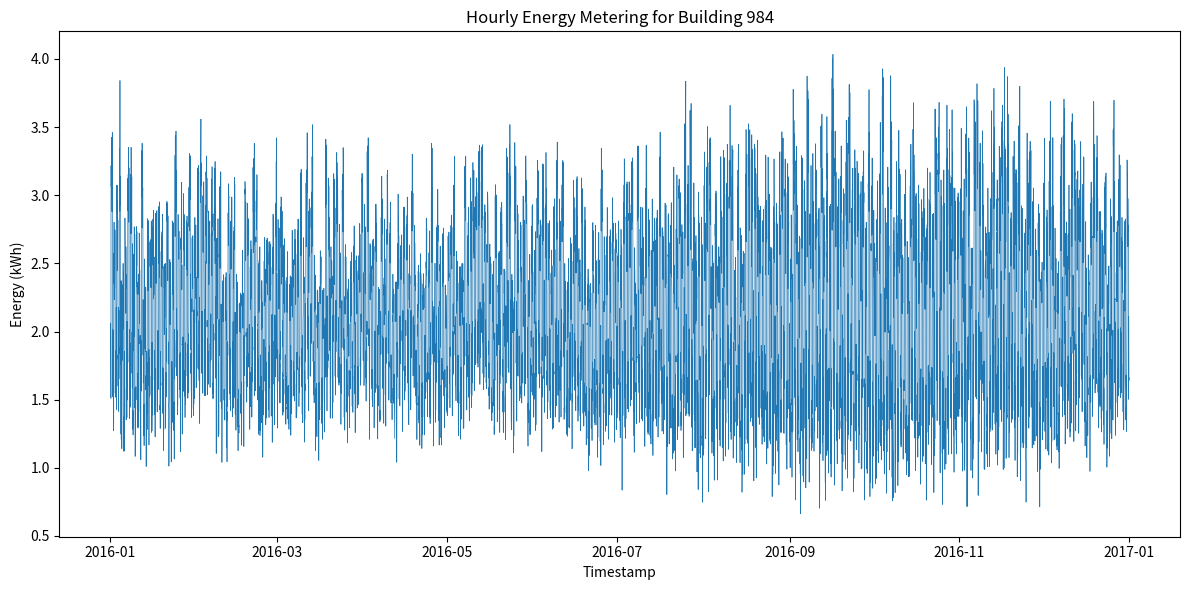

Write Python code to recreate this figure.
import os
import csv
import random
import math
from datetime import datetime, timedelta
import matplotlib.pyplot as plt

def generate_energy_data(start_year=2016, building_id=984,
                         min_daily=42.296675989214194, max_daily=60.94950768470185,
                         seed=42):
    random.seed(seed)
    start_dt = datetime(start_year, 1, 1, 0, 0)
    end_dt = datetime(start_year, 12, 31, 23, 0)
    total_hours = int(((end_dt - start_dt).total_seconds() // 3600) + 1)

    timestamps = []
    values = []

    # Base hourly pattern: 1.5 kWh during night (0-6, 18-24), 2.5 kWh during day (6-18)
    base_pattern = [1.5 if h < 6 or h >= 18 else 2.5 for h in range(24)]

    amplitude = 0.5  # seasonal amplitude in kWh

    current_dt = start_dt
    for hour_index in range(total_hours):
        day_of_year = current_dt.timetuple().tm_yday
        # Seasonal factor for the day
        seasonal = amplitude * math.sin(2 * math.pi * day_of_year / 365)

        # Generate hourly values for the current day if first hour of day
        if hour_index % 24 == 0:
            # Create daily pattern with noise and seasonal
            daily_pattern = []
            for h in range(24):
                noise = random.gauss(0, 0.2)
                val = base_pattern[h] + noise + seasonal
                val = max(val, 0.0)  # avoid negative
                daily_pattern.append(val)
            # Compute sum and scale to target daily total
            current_sum = sum(daily_pattern)
            target_daily = random.uniform(min_daily, max_daily)
            scale = target_daily / current_sum if current_sum > 0 else 1.0
            daily_pattern = [v * scale for v in daily_pattern]
        # Append current hour value
        hour_value = daily_pattern[hour_index % 24]
        timestamps.append(current_dt.strftime("%Y-%m-%dT%H:%M"))
        values.append(hour_value)
        current_dt += timedelta(hours=1)

    return timestamps, values

def save_csv(timestamps, values, building_id):
    os.makedirs("generated_data", exist_ok=True)
    csv_path = f"generated_data/{building_id}.csv"
    with open(csv_path, "w", newline="") as f:
        writer = csv.writer(f)
        writer.writerow(["timestamp", "value"])
        for ts, val in zip(timestamps, values):
            writer.writerow([ts, f"{val:.4f}"])
    return csv_path

def plot_data(timestamps, values, building_id):
    os.makedirs("generated_plots", exist_ok=True)
    plt.figure(figsize=(12, 6))
    # Convert timestamps to matplotlib date format
    dates = [datetime.strptime(ts, "%Y-%m-%dT%H:%M") for ts in timestamps]
    plt.plot(dates, values, linewidth=0.5)
    plt.title(f"Hourly Energy Metering for Building {building_id}")
    plt.xlabel("Timestamp")
    plt.ylabel("Energy (kWh)")
    plt.tight_layout()
    png_path = f"generated_plots/{building_id}.png"
    plt.savefig(png_path, dpi=150)
    plt.close()
    return png_path

def main():
    building_id = 984
    timestamps, values = generate_energy_data(building_id=building_id)
    csv_path = save_csv(timestamps, values, building_id)
    png_path = plot_data(timestamps, values, building_id)
    print(f"CSV saved to: {csv_path}")
    print(f"Plot saved to: {png_path}")

if __name__ == "__main__":
    main()
